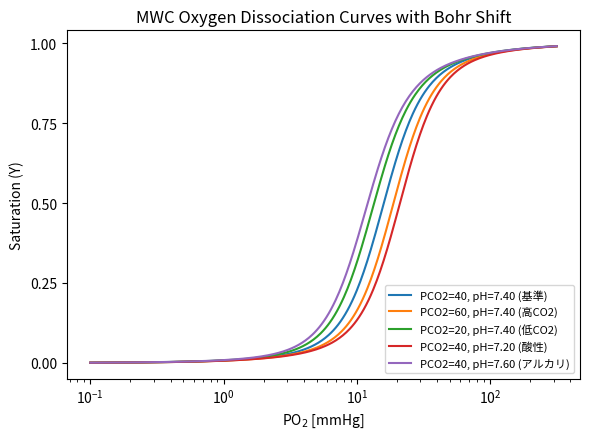

Reproduce this figure in Python.
#%%
import numpy as np
import matplotlib.pyplot as plt

# ===== MWC model =====
# n: サブユニット数（Hbなら4）
# KR, KT: R/T状態での解離定数 [mmHg]（小さいほど高親和性）
# L0: T/R 平衡定数（CO2↑やpH↓で大きくする＝T安定化）
def mwc_mean_bound(PO2, n=4, KR=3.0, KT=150.0, L0=900.0):
    PO2 = np.asarray(PO2, dtype=float)
    aR = PO2 / KR
    aT = PO2 / KT
    num = n * (aR*(1+aR)**(n-1) + L0 * aT*(1+aT)**(n-1))
    den = (1+aR)**n + L0 * (1+aT)**n
    N = num / den              # 平均結合数（0〜n）
    Y = N / n                  # 飽和度（fractional saturation）
    return N, Y

# ===== Bohr効果（CO2 & pH で L0 を変える簡易モデル） =====
# 参照値からのズレを  L0_eff = L0_base * exp( beta_CO2*(PCO2-P0) - alpha_pH*(pH-pH0) )
# として反映。係数はチューニング用（kBT単位相当の無次元パラメータ）。
def L0_with_bohr(PCO2, pH, L0_base=900.0, P0=40.0, pH0=7.40,
                 beta_CO2=0.03, alpha_pH=5.0):
    return L0_base * np.exp(beta_CO2*(PCO2 - P0) - alpha_pH*(pH - pH0))

# ===== デモ：PO2-飽和曲線（CO2 と pH でシフト） =====
PO2 = np.logspace(-1, 2.5, 400)   # 0.1〜~316 mmHg
n = 4
KR, KT = 3.0, 150.0               # 親和性（R高・T低）→必要に応じ調整
L0_base = 900.0                   # 安静時のT優勢度

# いくつかの条件で描画
scenarios = [
    {"PCO2": 40.0, "pH": 7.40, "label": "PCO2=40, pH=7.40 (基準)"},
    {"PCO2": 60.0, "pH": 7.40, "label": "PCO2=60, pH=7.40 (高CO2)"},
    {"PCO2": 20.0, "pH": 7.40, "label": "PCO2=20, pH=7.40 (低CO2)"},
    {"PCO2": 40.0, "pH": 7.20, "label": "PCO2=40, pH=7.20 (酸性)"},
    {"PCO2": 40.0, "pH": 7.60, "label": "PCO2=40, pH=7.60 (アルカリ)"},
]

plt.figure(figsize=(6,4.5))
for sc in scenarios:
    L0_eff = L0_with_bohr(sc["PCO2"], sc["pH"], L0_base=L0_base)
    _, Y = mwc_mean_bound(PO2, n=n, KR=KR, KT=KT, L0=L0_eff)
    plt.plot(PO2, Y, label=sc["label"])

plt.xscale('log')
plt.xlabel('PO$_2$ [mmHg]')
plt.ylabel('Saturation (Y)')
plt.yticks([0,0.25,0.5,0.75,1.0])
plt.title('MWC Oxygen Dissociation Curves with Bohr Shift')
plt.legend(loc='lower right', fontsize=8)
plt.tight_layout()
plt.show()

# ===== 参考：P50（Y=0.5 となるPO2）を数値で求めて表示 =====
def p50(PO2_grid, Y):
    # 単純補間でY=0.5に最も近い点
    idx = np.argmin(np.abs(Y - 0.5))
    return PO2_grid[idx]

print("\n--- P50 (近似) ---")
for sc in scenarios:
    L0_eff = L0_with_bohr(sc["PCO2"], sc["pH"], L0_base=L0_base)
    _, Y = mwc_mean_bound(PO2, n=n, KR=KR, KT=KT, L0=L0_eff)
    print(f'{sc["label"]}: P50 ≈ {p50(PO2, Y):.1f} mmHg')
